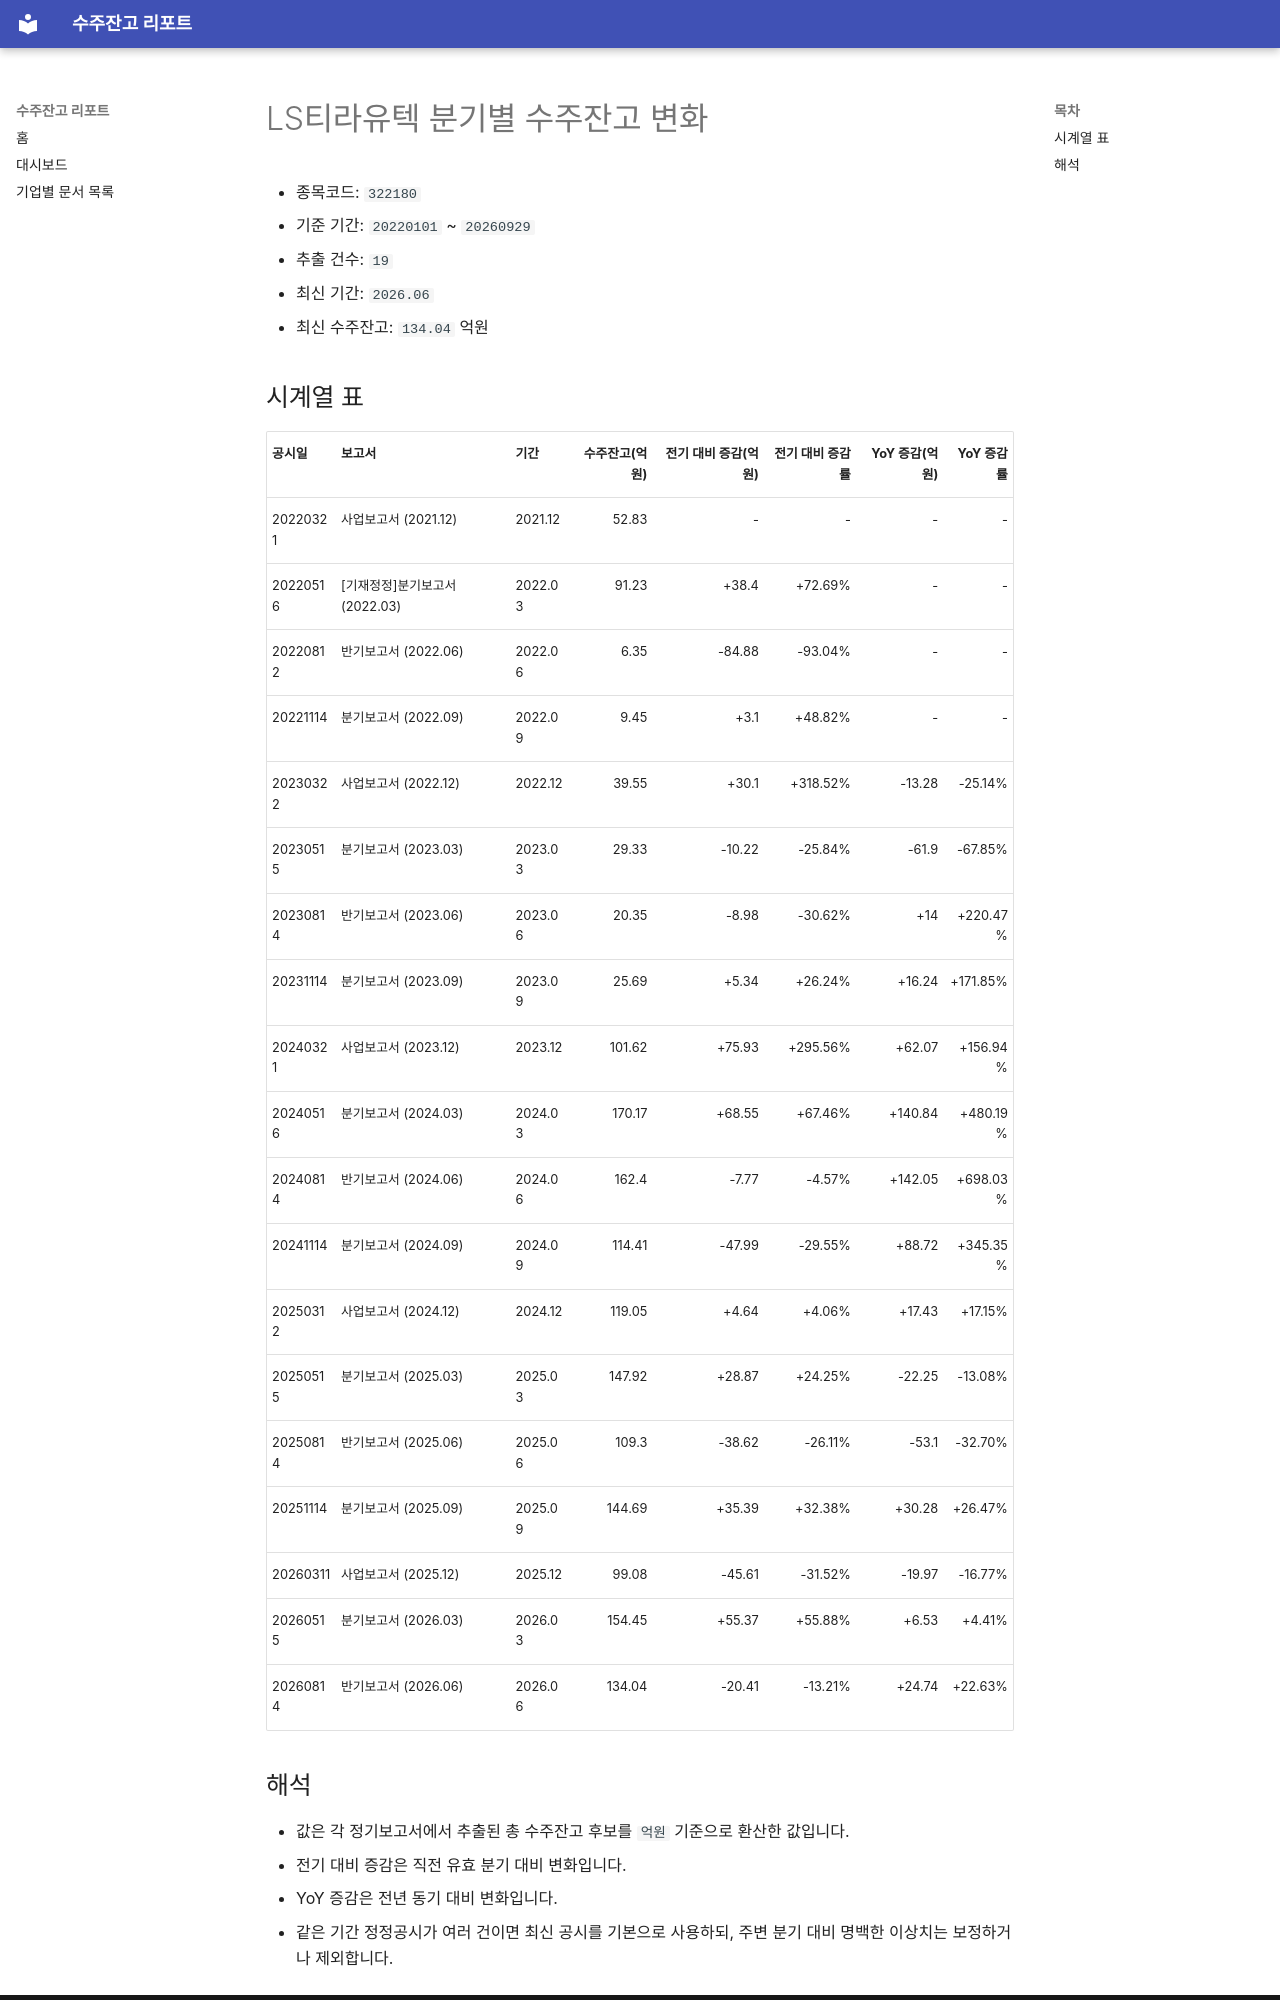

repository: agent-jaden/order-backlog-dashboard · page: companies/LS티라유텍_수주잔고(322180)/index.html · generator: mkdocs

# LS티라유텍 분기별 수주잔고 변화

- 종목코드: `322180`
- 기준 기간: `20220101` ~ `20260929`
- 추출 건수: `19`
- 최신 기간: `2026.06`
- 최신 수주잔고: `134.04` 억원

## 시계열 표

| 공시일 | 보고서 | 기간 | 수주잔고(억원) | 전기 대비 증감(억원) | 전기 대비 증감률 | YoY 증감(억원) | YoY 증감률 |
| --- | --- | --- | ---: | ---: | ---: | ---: | ---: |
| 20220321 | 사업보고서 (2021.12) | 2021.12 | 52.83 | - | - | - | - |
| 20220516 | [기재정정]분기보고서 (2022.03) | 2022.03 | 91.23 | +38.4 | +72.69% | - | - |
| 20220812 | 반기보고서 (2022.06) | 2022.06 | 6.35 | -84.88 | -93.04% | - | - |
| 20221114 | 분기보고서 (2022.09) | 2022.09 | 9.45 | +3.1 | +48.82% | - | - |
| 20230322 | 사업보고서 (2022.12) | 2022.12 | 39.55 | +30.1 | +318.52% | -13.28 | -25.14% |
| 20230515 | 분기보고서 (2023.03) | 2023.03 | 29.33 | -10.22 | -25.84% | -61.9 | -67.85% |
| 20230814 | 반기보고서 (2023.06) | 2023.06 | 20.35 | -8.98 | -30.62% | +14 | +220.47% |
| 20231114 | 분기보고서 (2023.09) | 2023.09 | 25.69 | +5.34 | +26.24% | +16.24 | +171.85% |
| 20240321 | 사업보고서 (2023.12) | 2023.12 | 101.62 | +75.93 | +295.56% | +62.07 | +156.94% |
| 20240516 | 분기보고서 (2024.03) | 2024.03 | 170.17 | +68.55 | +67.46% | +140.84 | +480.19% |
| 20240814 | 반기보고서 (2024.06) | 2024.06 | 162.4 | -7.77 | -4.57% | +142.05 | +698.03% |
| 20241114 | 분기보고서 (2024.09) | 2024.09 | 114.41 | -47.99 | -29.55% | +88.72 | +345.35% |
| 20250312 | 사업보고서 (2024.12) | 2024.12 | 119.05 | +4.64 | +4.06% | +17.43 | +17.15% |
| 20250515 | 분기보고서 (2025.03) | 2025.03 | 147.92 | +28.87 | +24.25% | -22.25 | -13.08% |
| 20250814 | 반기보고서 (2025.06) | 2025.06 | 109.3 | -38.62 | -26.11% | -53.1 | -32.70% |
| 20251114 | 분기보고서 (2025.09) | 2025.09 | 144.69 | +35.39 | +32.38% | +30.28 | +26.47% |
| 20260311 | 사업보고서 (2025.12) | 2025.12 | 99.08 | -45.61 | -31.52% | -19.97 | -16.77% |
| 20260515 | 분기보고서 (2026.03) | 2026.03 | 154.45 | +55.37 | +55.88% | +6.53 | +4.41% |
| 20260814 | 반기보고서 (2026.06) | 2026.06 | 134.04 | -20.41 | -13.21% | +24.74 | +22.63% |
